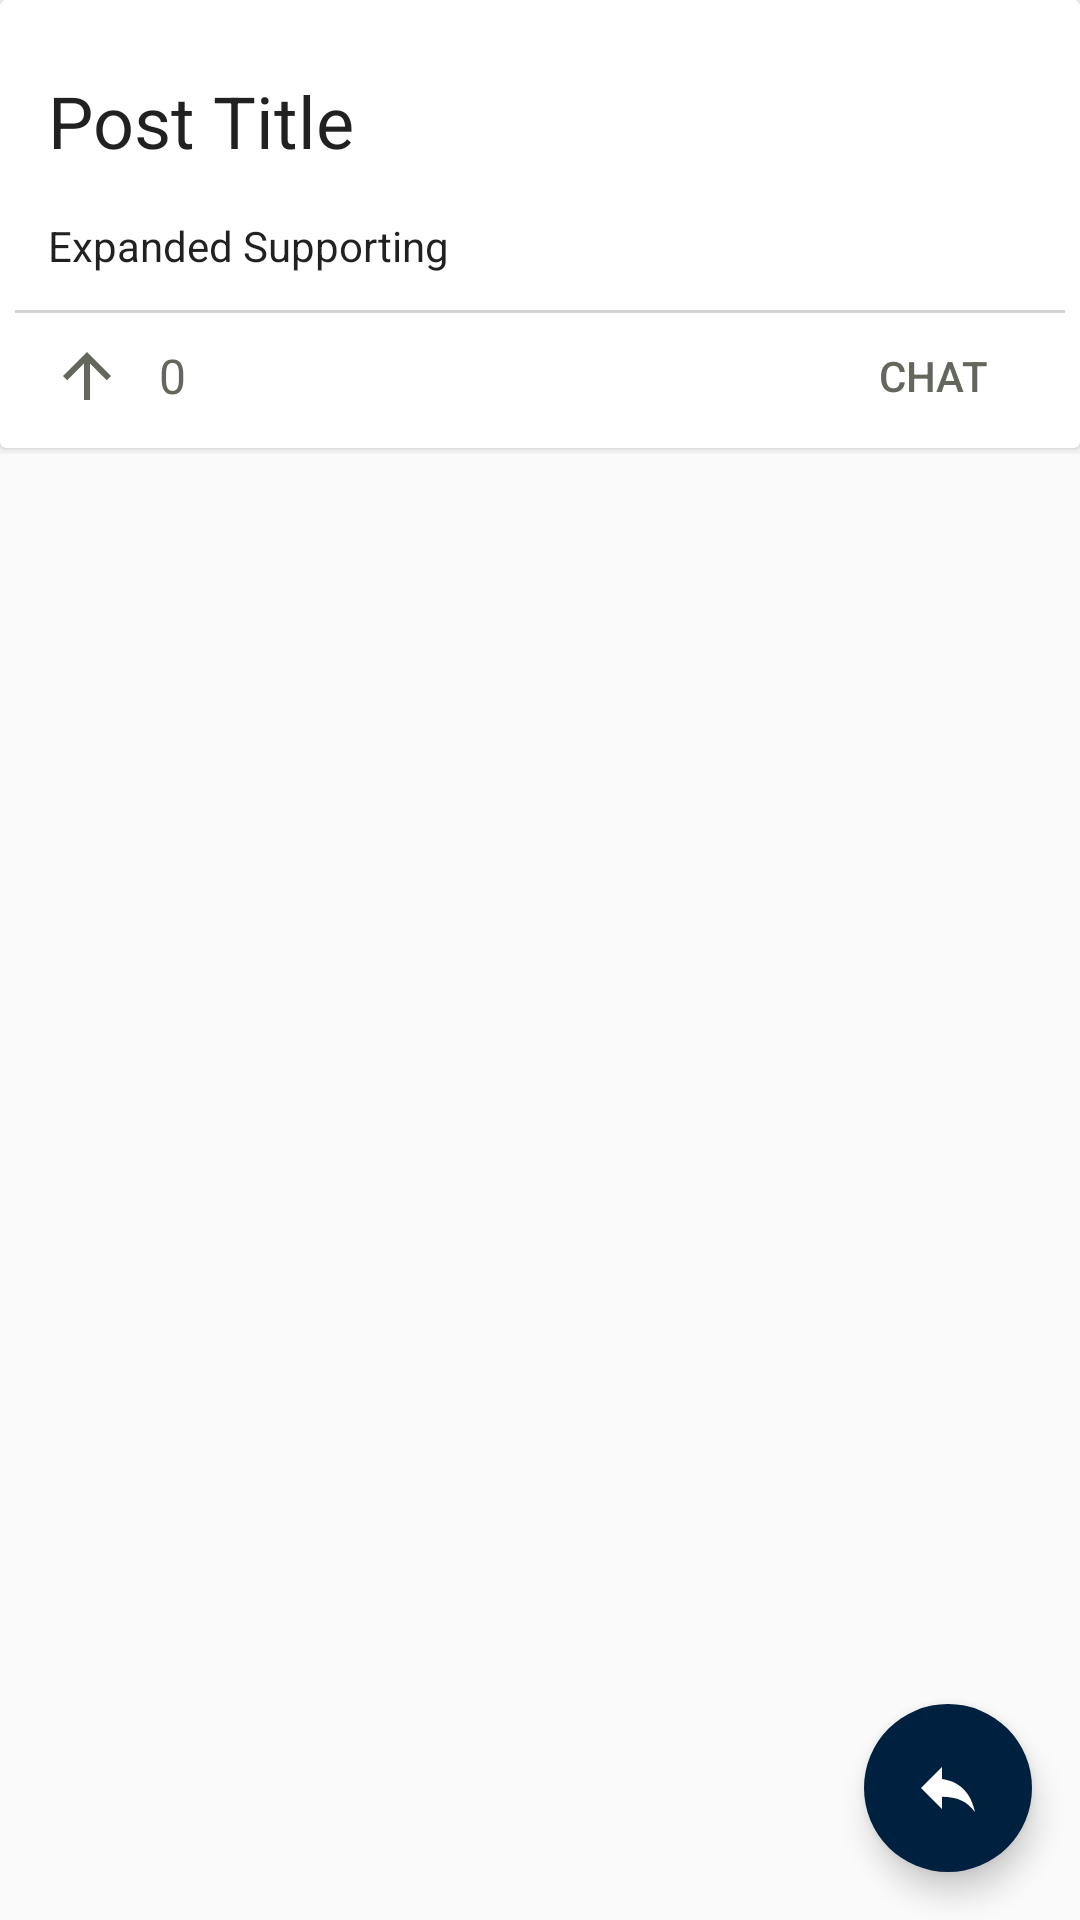

Produce the Android XML layout that renders to this screen, including the resource entries it uses.
<!-- AndroidManifest.xml: application theme AppTheme -->
<!-- res/layout/activity_expanded_post.xml -->
<?xml version="1.0" encoding="utf-8"?>
<RelativeLayout xmlns:android="http://schemas.android.com/apk/res/android"
    xmlns:app="http://schemas.android.com/apk/res-auto"
    xmlns:tools="http://schemas.android.com/tools"
    android:layout_width="match_parent"
    android:layout_height="match_parent"
    tools:context=".ExpandedPostActivity">
    <ScrollView android:layout_width="match_parent"
        android:layout_height="match_parent">

        <androidx.constraintlayout.widget.ConstraintLayout
            android:layout_width="match_parent"
            android:id="@+id/constraint_layout"
            android:layout_height="wrap_content">

            
            

            <androidx.cardview.widget.CardView
                android:id="@+id/cardView"
                style="@style/CardView.Light"
                android:layout_width="match_parent"
                android:layout_height="wrap_content"
                app:layout_constraintEnd_toEndOf="parent"
                app:layout_constraintStart_toStartOf="parent"
                app:layout_constraintTop_toTopOf="parent"
                tools:ignore="ContentDescription">

                <RelativeLayout
                    android:layout_width="match_parent"
                    android:layout_height="wrap_content">

                    <TextView
                        android:id="@+id/primary_text"
                        android:layout_width="match_parent"
                        android:layout_height="wrap_content"
                        android:layout_marginStart="16dp"
                        android:layout_marginTop="24dp"
                        android:layout_marginEnd="16dp"
                        android:text="Post Title"
                        android:textAppearance="@style/TextAppearance.AppCompat.Headline"
                        app:layout_constraintVertical_chainStyle="packed" />

                    <TextView
                        android:id="@+id/supporting_text"
                        android:layout_width="match_parent"
                        android:layout_height="wrap_content"
                        android:layout_below="@+id/primary_text"
                        android:layout_marginStart="16dp"
                        android:layout_marginTop="16dp"
                        android:layout_marginEnd="16dp"
                        android:lineSpacingExtra="8dp"
                        android:text="Expanded Supporting"
                        android:textAppearance="@style/TextAppearance.AppCompat.Body1"
                        app:layout_constraintBottom_toTopOf="@+id/relative_bar" />

                    <RelativeLayout
                        android:id="@+id/relative_bar"
                        android:layout_width="match_parent"
                        android:layout_height="wrap_content"
                        android:layout_below="@+id/supporting_text"
                        android:layout_marginTop="10dp"
                        android:orientation="horizontal">

                        <View
                            android:id="@+id/v"
                            android:layout_width="match_parent"
                            android:layout_height="1dp"
                            android:layout_marginLeft="5dp"
                            android:layout_marginTop="2dp"
                            android:layout_marginRight="5dp"
                            android:background="@color/Light" />

                        <ImageButton
                            android:id="@+id/action_button_1"
                            android:layout_width="48dp"
                            android:layout_height="48dp"
                            android:layout_marginStart="5dp"
                            android:background="?attr/selectableItemBackgroundBorderless"
                            android:src="@drawable/upvote_button_states" />

                        <TextView
                            android:id="@+id/num_upvotes"
                            android:layout_width="wrap_content"
                            android:layout_height="wrap_content"
                            android:layout_centerInParent="true"
                            android:layout_toEndOf="@id/action_button_1"
                            android:text="0"
                            android:textColor="@color/Dif"
                            android:textSize="16sp" />

                        <Button
                            android:id="@+id/action_button_3"
                            style="@style/Widget.AppCompat.Button.Borderless"
                            android:layout_width="wrap_content"
                            android:layout_height="wrap_content"
                            android:layout_alignParentEnd="true"
                            android:layout_marginEnd="5dp"
                            android:text="Chat"
                            android:textColor="@color/Dif" />

                    </RelativeLayout>

                </RelativeLayout>

            </androidx.cardview.widget.CardView>
        <RelativeLayout
            android:layout_width="match_parent"
            android:layout_marginTop="2dp"
            android:background="@color/White"
            app:layout_constraintTop_toBottomOf="@id/cardView"
            android:layout_height="match_parent">
            <androidx.recyclerview.widget.RecyclerView
                android:id="@+id/comments"
                android:paddingLeft="8dp"
                android:paddingRight="8dp"
                android:layout_width="match_parent"
                android:layout_height="wrap_content"/>
        </RelativeLayout>

        </androidx.constraintlayout.widget.ConstraintLayout>
    </ScrollView>
    <com.google.android.material.floatingactionbutton.FloatingActionButton
        android:id="@+id/fab"
        android:layout_width="wrap_content"
        android:layout_height="wrap_content"
        android:layout_alignParentBottom="true"
        app:borderWidth="0dp"
        android:backgroundTint="@color/Sec"
        android:layout_alignParentEnd="true"
        android:layout_gravity="end|bottom"
        android:background="@color/Sec"
        android:layout_margin="16dp"
        android:clickable="true"
        android:src="@drawable/ic_reply_white_24dp" />

</RelativeLayout>
<!-- resources referenced by this layout -->
<resources>
  <color name="Dif">#63675c</color>
  <color name="Light">#d3d3d3</color>
  <color name="Sec">#00203F</color>
  <color name="White">#FFFFFF</color>
  <!-- drawable ic_reply_white_24dp (drawable) -->
  <vector xmlns:android="http://schemas.android.com/apk/res/android"
      android:width="24dp"
      android:height="24dp"
      android:autoMirrored="true"
      android:tint="#FFFFFF"
      android:viewportWidth="24.0"
      android:viewportHeight="24.0">
      <path
          android:fillColor="#FF000000"
          android:pathData="M10,9V5l-7,7 7,7v-4.1c5,0 8.5,1.6 11,5.1 -1,-5 -4,-10 -11,-11z" />
  </vector>
  <!-- drawable upvote_button_states (drawable) -->
  <?xml version="1.0" encoding="utf-8"?>
  <selector xmlns:android="http://schemas.android.com/apk/res/android">
      <item android:state_pressed="true"
          android:drawable="@drawable/arrow_upvoted" /> 
      <item android:drawable="@drawable/arrow_normal" /> 
  </selector>
  <style name="AppTheme" parent="Theme.AppCompat.Light.DarkActionBar">
          
          <item name="android:name">"first"</item>
          <item name="colorPrimary">@color/colorPrimary</item>
          <item name="colorPrimaryDark">@color/colorPrimaryDark</item>
          <item name="colorAccent">@color/colorAccent</item>
      </style>
  <!-- drawable arrow_upvoted (drawable) -->
  <vector android:autoMirrored="true" android:height="24dp"
      android:tint="#FFA500" android:viewportHeight="24.0"
      android:viewportWidth="24.0" android:width="24dp" xmlns:android="http://schemas.android.com/apk/res/android">
      <path android:fillColor="#FF000000" android:pathData="M4,12l1.41,1.41L11,7.83V20h2V7.83l5.58,5.59L20,12l-8,-8 -8,8z"/>
  </vector>
  <!-- drawable arrow_normal (drawable) -->
  <vector xmlns:android="http://schemas.android.com/apk/res/android"
      android:width="24dp"
      android:height="24dp"
      android:autoMirrored="true"
      android:viewportWidth="24"
      android:viewportHeight="24">
      <path
          android:fillColor="@color/Dif"
          android:pathData="M4,12l1.41,1.41L11,7.83V20h2V7.83l5.58,5.59L20,12l-8,-8 -8,8z" />
  </vector>
  <color name="colorPrimary">#AAF0D1</color>
  <color name="colorPrimaryDark">#00574B</color>
  <color name="colorAccent">#D81B60</color>
</resources>
